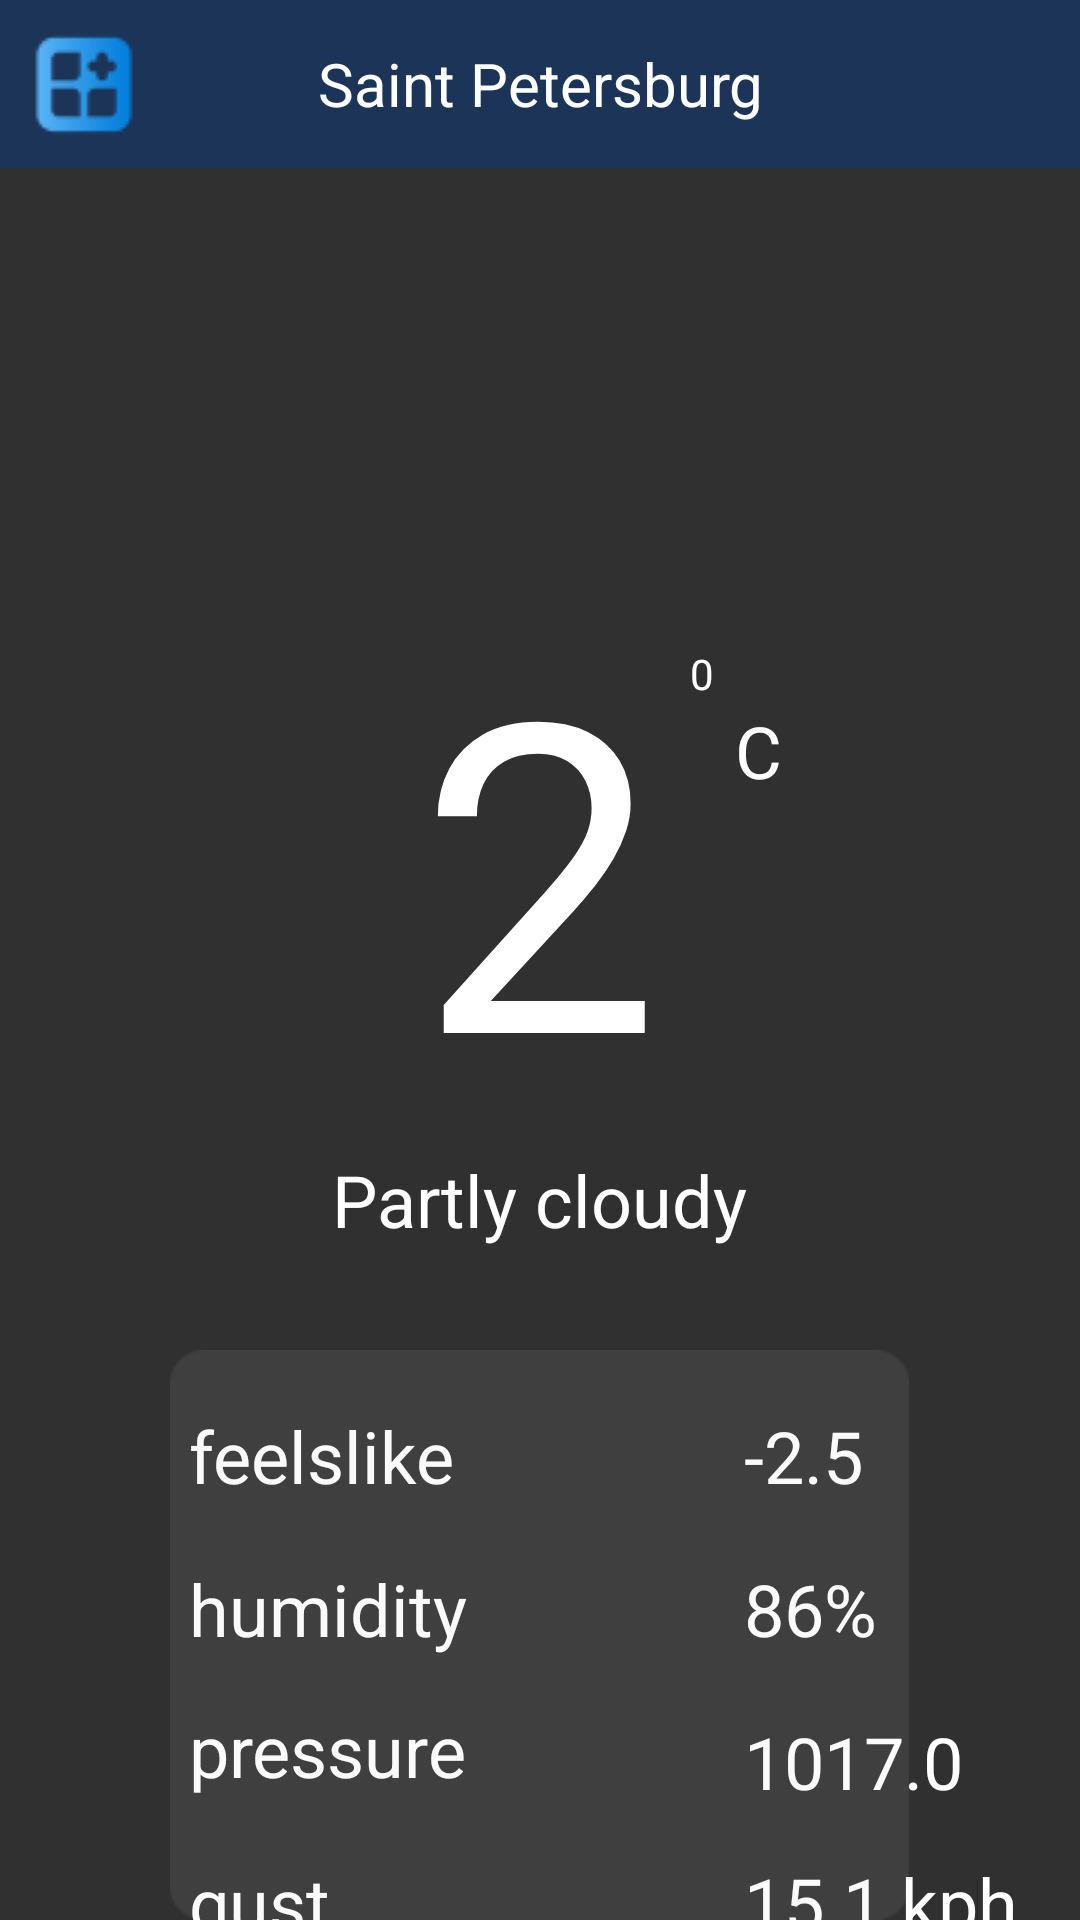

Reconstruct the res/layout file that produces this screen, plus the resources it refers to.
<!-- AndroidManifest.xml: application theme Theme.Session01 -->
<!-- res/layout/activity_main.xml -->
<?xml version="1.0" encoding="utf-8"?>
<RelativeLayout xmlns:android="http://schemas.android.com/apk/res/android"
    xmlns:app="http://schemas.android.com/apk/res-auto"
    xmlns:tools="http://schemas.android.com/tools"
    android:layout_width="match_parent"
    android:layout_height="match_parent"
    android:background="@drawable/background">

    <include
        android:id="@+id/app_bar_main"
        layout="@layout/app_bar_main"
        android:layout_width="match_parent"
        android:layout_height="match_parent" />

    <TextView
        android:id="@+id/textView2"
        android:textSize="144dp"
        android:textColor="@color/white"
        android:layout_centerHorizontal="true"
        android:layout_marginTop="192dp"
        android:layout_width="wrap_content"
        android:layout_height="wrap_content"
        android:text="2"
        tools:layout_editor_absoluteX="148dp"
        tools:layout_editor_absoluteY="360dp" />

    <TextView
        android:id="@+id/textView3"
        android:layout_width="wrap_content"
        android:layout_height="wrap_content"
        android:text="0"
        android:textSize="14dp"
        android:textColor="@color/white"
        android:layout_marginTop="215dp"
        android:layout_marginLeft="230dp"
        tools:layout_editor_absoluteX="152dp"
        tools:layout_editor_absoluteY="276dp" />

    <TextView
        android:id="@+id/textView4"
        android:textColor="@color/white"
        android:textSize="24dp"
        android:layout_below="@id/textView3"
        android:layout_marginLeft="245dp"
        android:layout_width="wrap_content"
        android:layout_height="wrap_content"
        android:text="C" />

    <TextView
        android:id="@+id/textView5"
        android:textColor="@color/white"
        android:textSize="24dp"
        android:layout_centerHorizontal="true"
        android:layout_below="@+id/textView2"
        android:layout_width="wrap_content"
        android:layout_height="wrap_content"
        android:text="Partly cloudy" />

    <TextView
        android:id="@+id/textView6"
        android:layout_marginTop="469dp"
        android:textColor="@color/white"
        android:textSize="24dp"
        android:layout_marginLeft="63dp"
        android:layout_width="wrap_content"
        android:layout_height="wrap_content"
        android:text="feelslike" />

    <TextView
        android:id="@+id/textView7"
        android:textColor="@color/white"
        android:textSize="24dp"
        android:layout_marginTop="520dp"
        android:layout_marginLeft="63dp"
        android:layout_width="wrap_content"
        android:layout_height="wrap_content"
        android:text="humidity" />

    <TextView
        android:id="@+id/textView8"
        android:textColor="@color/white"
        android:textSize="24dp"
        android:layout_marginTop="567dp"
        android:layout_marginLeft="63dp"
        android:layout_width="wrap_content"
        android:layout_height="wrap_content"
        android:text="pressure" />

    <TextView
        android:id="@+id/textView9"
        android:textColor="@color/white"
        android:textSize="24dp"
        android:layout_marginTop="618dp"
        android:layout_marginLeft="63dp"
        android:layout_width="wrap_content"
        android:layout_height="wrap_content"
        android:text="gust" />

    <TextView
        android:textColor="@color/white"
        android:textSize="24dp"
        android:layout_marginTop="469dp"
        android:layout_marginLeft="248dp"
        android:id="@+id/textView10"
        android:layout_width="wrap_content"
        android:layout_height="wrap_content"
        android:text="-2.5" />

    <TextView
        android:textColor="@color/white"
        android:textSize="24dp"
        android:layout_marginTop="520dp"
        android:layout_marginLeft="248dp"
        android:id="@+id/textView11"
        android:layout_width="wrap_content"
        android:layout_height="wrap_content"
        android:text="86%" />

    <TextView
        android:textColor="@color/white"
        android:textSize="24dp"
        android:layout_marginTop="571dp"
        android:layout_marginLeft="248dp"
        android:id="@+id/textView12"
        android:layout_width="wrap_content"
        android:layout_height="wrap_content"
        android:text="1017.0" />

    <TextView
        android:textColor="@color/white"
        android:textSize="24dp"
        android:layout_marginTop="618dp"
        android:layout_marginLeft="248dp"
        android:id="@+id/textView13"
        android:layout_width="wrap_content"
        android:layout_height="wrap_content"
        android:text="15.1 kph" />

    <ImageView
        android:id="@+id/imageView2"
        android:layout_width="343dp"
        android:layout_height="249dp"
        android:layout_centerHorizontal="true"
        android:layout_marginTop="450dp"
        app:srcCompat="@drawable/rec" />

    <ImageView
        android:id="@+id/imageView4"
        android:layout_width="match_parent"
        android:layout_height="match_parent"
        android:alpha="0.5"
        android:background="#3C3333"
        android:visibility="invisible" />


</RelativeLayout>
<!-- res/layout/app_bar_main.xml (included above) -->
<?xml version="1.0" encoding="utf-8"?>
<RelativeLayout xmlns:android="http://schemas.android.com/apk/res/android"
    android:layout_width="match_parent"
    android:layout_height="match_parent"
    xmlns:app="http://schemas.android.com/apk/res-auto"
    android:id="@+id/app_bar_main"
    xmlns:tools="http://schemas.android.com/tools"
    tools:context=".MainActivity">


    <com.google.android.material.appbar.AppBarLayout
        android:layout_width="match_parent"
        android:layout_height="wrap_content" >

        <androidx.appcompat.widget.Toolbar
            android:id="@+id/toolbar"
            app:navigationIcon="@drawable/menu"
            android:layout_width="match_parent"
            android:layout_height="wrap_content">


        <TextView
            android:id="@+id/text_tool"
            android:textColor="@color/white"
            android:textSize="20dp"
            android:gravity="center"
            android:layout_gravity="center_horizontal"
            android:layout_width="wrap_content"
            android:layout_height="wrap_content"
            android:text="Saint Petersburg" />
        </androidx.appcompat.widget.Toolbar>

    </com.google.android.material.appbar.AppBarLayout>

</RelativeLayout>
<!-- resources referenced by this layout -->
<resources>
  <color name="white">#FFFFFFFF</color>
  <!-- drawable background (drawable) -->
  <?xml version="1.0" encoding="utf-8"?>
  <layer-list xmlns:android="http://schemas.android.com/apk/res/android">
      <item android:drawable="@drawable/color"/>
      <item android:drawable="@drawable/back"/>
  
  </layer-list>
  <!-- drawable menu: png bitmap (drawable, 1126 bytes) -->
  <!-- drawable rec: png bitmap (drawable, 1447 bytes) -->
  <style name="Theme.Session01" parent="Theme.AppCompat.NoActionBar">
          
  
          <item name="android:windowTranslucentStatus">true</item>
          <item name="android:windowTranslucentNavigation">true</item>
          <item name="colorPrimary">@color/purple_500</item>
          <item name="colorPrimaryVariant">@color/purple_700</item>
          <item name="colorOnPrimary">@color/white</item>
          
          <item name="colorSecondary">@color/teal_200</item>
          <item name="colorSecondaryVariant">@color/teal_700</item>
          <item name="colorOnSecondary">@color/black</item>
          
          <item name="android:statusBarColor" tools:targetApi="l">?attr/colorPrimaryVariant</item>
  
          <item name="android:actionOverflowButtonStyle">@style/Widget.ActionButton.Overflow</item>
          
      </style>
  <!-- drawable color (drawable) -->
  <?xml version="1.0" encoding="utf-8"?>
  <shape xmlns:android="http://schemas.android.com/apk/res/android">
      <gradient android:endColor="#1C3457"
          android:startColor="#1C3457"/>
  </shape>
  <color name="purple_500">#1C3457</color>
  <color name="purple_700">#1C3457</color>
  <color name="teal_200">#FF03DAC5</color>
  <color name="teal_700">#FF018786</color>
  <color name="black">#FF000000</color>
  <style name="Widget.ActionButton.Overflow" parent="@android:style/Widget.Holo.ActionButton.Overflow">
          <item name="android:src">@drawable/settings</item>
      </style>
  <!-- drawable settings: png bitmap (drawable, 1501 bytes) -->
</resources>
